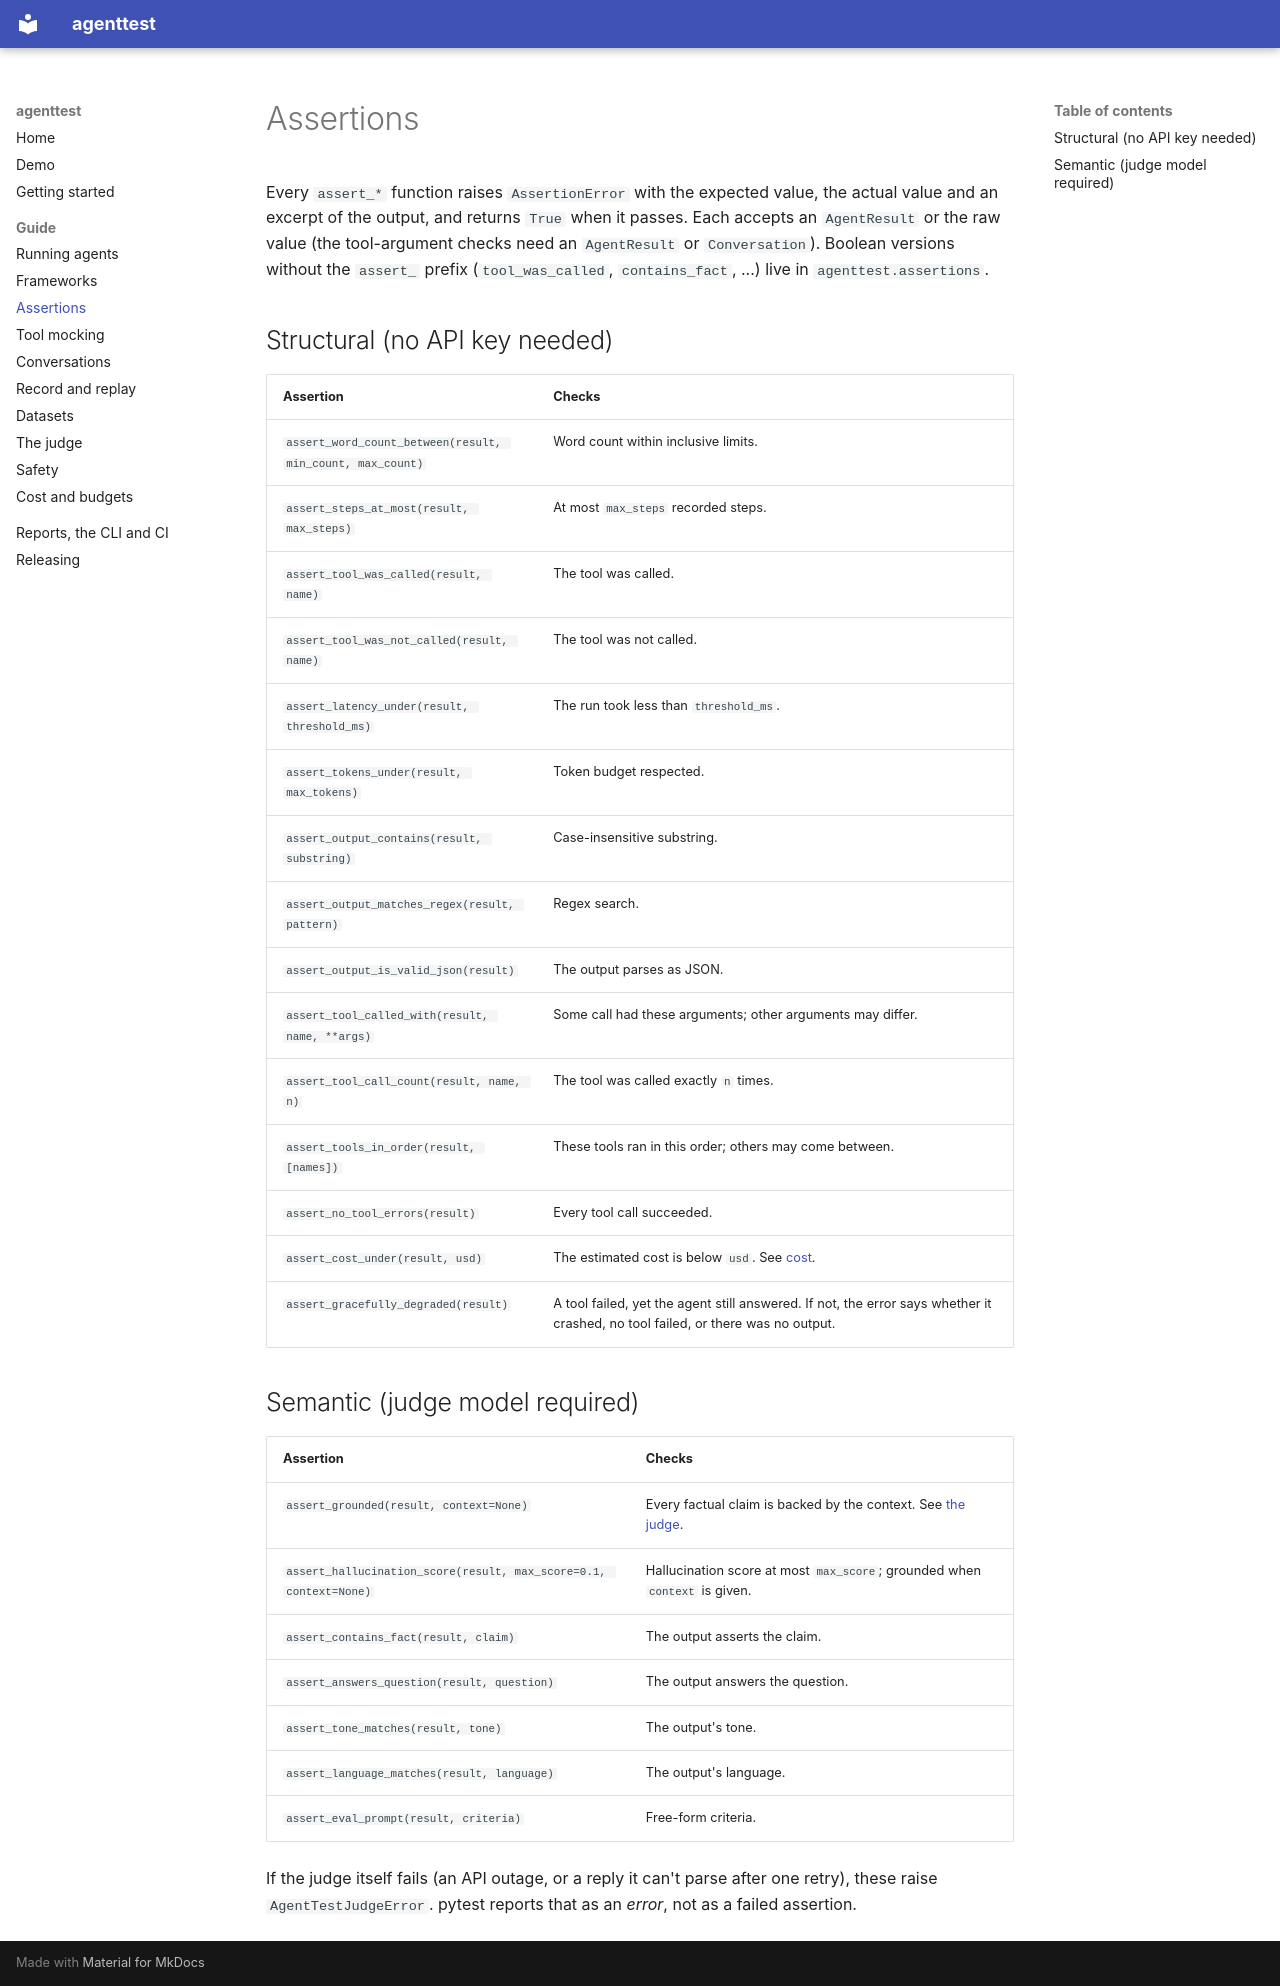

repository: nithinskumar866/agent_test_pip · page: assertions/index.html · generator: mkdocs

# Assertions

Every `assert_*` function raises `AssertionError` with the expected value, the actual value and an
excerpt of the output, and returns `True` when it passes. Each accepts an `AgentResult` or the raw
value (the tool-argument checks need an `AgentResult` or `Conversation`). Boolean versions without the `assert_` prefix (`tool_was_called`, `contains_fact`, ...) live in
`agenttest.assertions`.

## Structural (no API key needed)

| Assertion | Checks |
| :--- | :--- |
| `assert_word_count_between(result, min_count, max_count)` | Word count within inclusive limits. |
| `assert_steps_at_most(result, max_steps)` | At most `max_steps` recorded steps. |
| `assert_tool_was_called(result, name)` | The tool was called. |
| `assert_tool_was_not_called(result, name)` | The tool was not called. |
| `assert_latency_under(result, threshold_ms)` | The run took less than `threshold_ms`. |
| `assert_tokens_under(result, max_tokens)` | Token budget respected. |
| `assert_output_contains(result, substring)` | Case-insensitive substring. |
| `assert_output_matches_regex(result, pattern)` | Regex search. |
| `assert_output_is_valid_json(result)` | The output parses as JSON. |
| `assert_tool_called_with(result, name, **args)` | Some call had these arguments; other arguments may differ. |
| `assert_tool_call_count(result, name, n)` | The tool was called exactly `n` times. |
| `assert_tools_in_order(result, [names])` | These tools ran in this order; others may come between. |
| `assert_no_tool_errors(result)` | Every tool call succeeded. |
| `assert_cost_under(result, usd)` | The estimated cost is below `usd`. See [cost](cost.md). |
| `assert_gracefully_degraded(result)` | A tool failed, yet the agent still answered. If not, the error says whether it crashed, no tool failed, or there was no output. |

## Semantic (judge model required)

| Assertion | Checks |
| :--- | :--- |
| `assert_grounded(result, context=None)` | Every factual claim is backed by the context. See [the judge](judge.md). |
| `assert_hallucination_score(result, max_score=0.1, context=None)` | Hallucination score at most `max_score`; grounded when `context` is given. |
| `assert_contains_fact(result, claim)` | The output asserts the claim. |
| `assert_answers_question(result, question)` | The output answers the question. |
| `assert_tone_matches(result, tone)` | The output's tone. |
| `assert_language_matches(result, language)` | The output's language. |
| `assert_eval_prompt(result, criteria)` | Free-form criteria. |

If the judge itself fails (an API outage, or a reply it can't parse after one retry), these raise
`AgentTestJudgeError`. pytest reports that as an *error*, not as a failed assertion.
